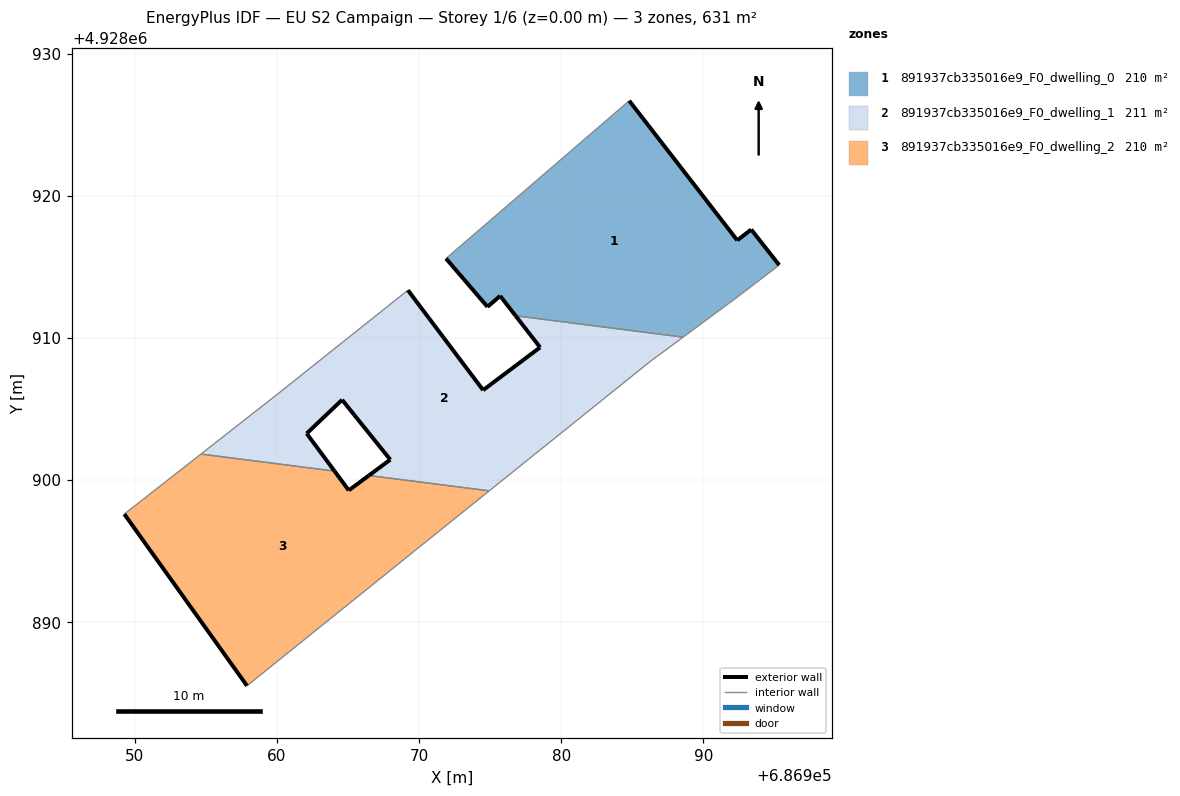
=== STOREY PLAN SPEC (per zone: floor XY polygon, exterior-wall plan segments, windows/doors) ===
zone 1: 891937cb335016e9_F0_dwelling_0  (209.7 m²)
  floor: (686992.44, 4928912.91) (686995.33, 4928915.12) (686993.36, 4928917.62) (686992.38, 4928916.86) (686984.78, 4928926.68) (686971.89, 4928915.58) (686974.81, 4928912.18) (686975.70, 4928912.95) (686976.78, 4928911.55) (686988.57, 4928910.05)
  exterior wall: (686984.78, 4928926.68) – (686992.38, 4928916.86)  [12.4 m]
  exterior wall: (686992.38, 4928916.86) – (686993.36, 4928917.62)  [1.2 m]
  exterior wall: (686993.36, 4928917.62) – (686995.33, 4928915.12)  [3.2 m]
  exterior wall: (686976.78, 4928911.55) – (686975.70, 4928912.95)  [1.8 m]
  exterior wall: (686975.70, 4928912.95) – (686974.81, 4928912.18)  [1.2 m]
  exterior wall: (686974.81, 4928912.18) – (686971.89, 4928915.58)  [4.5 m]
  interior walls: 4
zone 2: 891937cb335016e9_F0_dwelling_1  (211.1 m²)
  floor: (686986.22, 4928908.31) (686988.57, 4928910.05) (686976.78, 4928911.55) (686978.51, 4928909.33) (686974.50, 4928906.32) (686971.73, 4928910.00) (686969.21, 4928913.35) (686968.31, 4928912.63) (686965.92, 4928910.73) (686962.51, 4928908.01) (686960.38, 4928906.31) (686954.65, 4928901.83) (686964.05, 4928900.63) (686962.09, 4928903.27) (686964.58, 4928905.64) (686965.44, 4928904.57) (686967.97, 4928901.43) (686966.46, 4928900.32) (686974.93, 4928899.24)
  exterior wall: (686978.51, 4928909.33) – (686976.78, 4928911.55)  [2.8 m]
  exterior wall: (686966.46, 4928900.32) – (686967.97, 4928901.43)  [1.9 m]
  exterior wall: (686967.97, 4928901.43) – (686965.44, 4928904.57)  [4.0 m]
  exterior wall: (686965.44, 4928904.57) – (686964.58, 4928905.64)  [1.4 m]
  exterior wall: (686964.58, 4928905.64) – (686962.09, 4928903.27)  [3.4 m]
  exterior wall: (686962.09, 4928903.27) – (686964.05, 4928900.63)  [3.3 m]
  exterior wall: (686969.21, 4928913.35) – (686971.73, 4928910.00)  [4.2 m]
  exterior wall: (686971.73, 4928910.00) – (686974.50, 4928906.32)  [4.6 m]
  exterior wall: (686974.50, 4928906.32) – (686978.51, 4928909.33)  [5.0 m]
  interior walls: 10
zone 3: 891937cb335016e9_F0_dwelling_2  (210.4 m²)
  floor: (686969.65, 4928894.99) (686974.93, 4928899.24) (686966.46, 4928900.32) (686965.05, 4928899.27) (686964.05, 4928900.63) (686954.65, 4928901.83) (686949.26, 4928897.60) (686957.89, 4928885.52)
  exterior wall: (686965.05, 4928899.27) – (686966.46, 4928900.32)  [1.8 m]
  exterior wall: (686957.89, 4928885.52) – (686949.26, 4928897.60)  [14.8 m]
  exterior wall: (686964.05, 4928900.63) – (686965.05, 4928899.27)  [1.7 m]
  interior walls: 5

=== DERIVED (storey summary) ===
Building: EU S2 Campaign
Storey: 1 of 6  (floor level z = 0.00 m)
Storey gross floor area: 631.2 m²
Zones on this storey: 3
  - 891937cb335016e9_F0_dwelling_0: floor 209.7 m²; exterior wall 24.3 m (72.8 m²); WWR 0.0%
  - 891937cb335016e9_F0_dwelling_1: floor 211.1 m²; exterior wall 30.6 m (91.9 m²); WWR 0.0%
  - 891937cb335016e9_F0_dwelling_2: floor 210.4 m²; exterior wall 18.3 m (54.9 m²); WWR 0.0%
Zone adjacency (shared interzone walls):
  - 891937cb335016e9_F0_dwelling_0 ↔ 891937cb335016e9_F0_dwelling_1
  - 891937cb335016e9_F0_dwelling_1 ↔ 891937cb335016e9_F0_dwelling_2